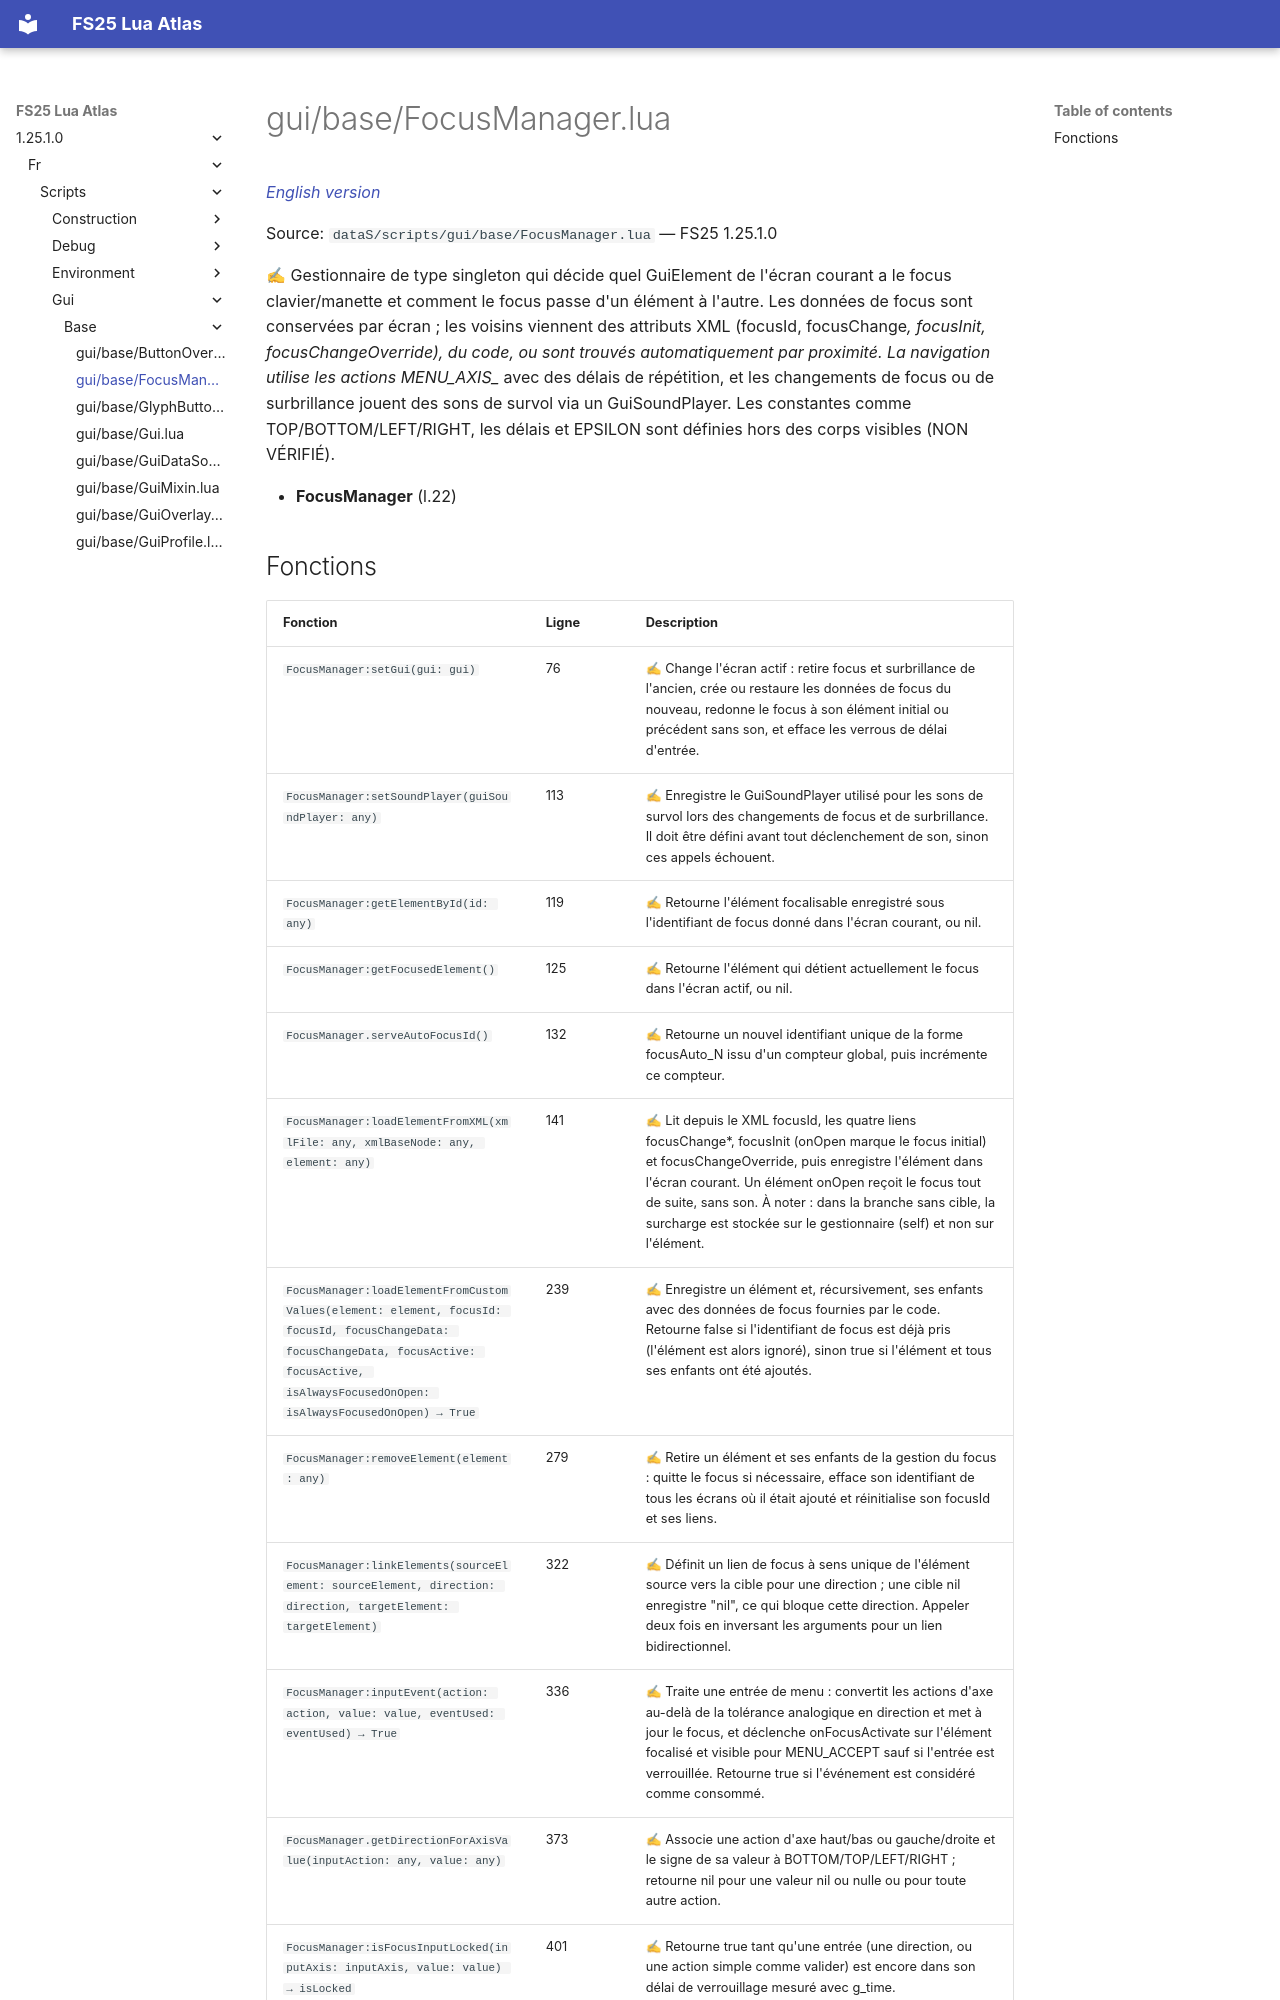

repository: Tim0219800/fs25-lua-atlas · page: 1.25.1.0/fr/scripts/gui/base/FocusManager.html · generator: mkdocs

# gui/base/FocusManager.lua

*[English version](../../../../scripts/gui/base/FocusManager.md)*

Source: `dataS/scripts/gui/base/FocusManager.lua` — FS25 1.25.1.0

✍ Gestionnaire de type singleton qui décide quel GuiElement de l'écran courant a le focus clavier/manette et comment le focus passe d'un élément à l'autre. Les données de focus sont conservées par écran ; les voisins viennent des attributs XML (focusId, focusChange*, focusInit, focusChangeOverride), du code, ou sont trouvés automatiquement par proximité. La navigation utilise les actions MENU_AXIS_* avec des délais de répétition, et les changements de focus ou de surbrillance jouent des sons de survol via un GuiSoundPlayer. Les constantes comme TOP/BOTTOM/LEFT/RIGHT, les délais et EPSILON sont définies hors des corps visibles (NON VÉRIFIÉ).

- **FocusManager** (l.22)
